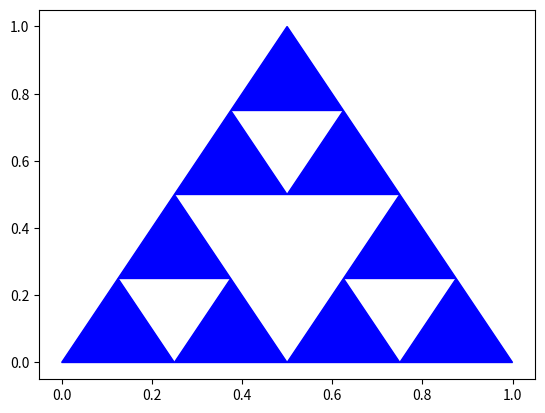

Source code (Python):
import matplotlib.pyplot as plt

# Функция поиска средней точки между p1 и p2
midpoint = lambda p1, p2: ((p1[0] + p2[0]) / 2, (p1[1] + p2[1]) / 2)

# Функция отрисовки треугольника по 3 точкам
# plot.fill принимает последовательность X и последовательность Y
draw = lambda p, plot: plot.fill([p[0][0], p[1][0], p[2][0]], [p[0][1], p[1][1], p[2][1]], color = 'blue')

# Рекурсивная функция поиска точек треугольника Серпинского
def sierpinski_trianlges_gen(points, depth, callback, plot):
    # Когда достигли самой глубокой точки - обратный вызов
    if depth == 0:
        callback(points, plot)
        return

    # Для каждого треугольника вычисляем координаты точек трех "подтреугольников"
    sierpinski_trianlges_gen([points[2], midpoint(points[2], points[0]), 
                              midpoint(points[1], points[2])], depth - 1, callback, plot)
    sierpinski_trianlges_gen([points[1], midpoint(points[1], points[0]), 
                              midpoint(points[1], points[2])], depth - 1, callback, plot)
    sierpinski_trianlges_gen([points[0], midpoint(points[1], points[0]), 
                              midpoint(points[0], points[2])], depth - 1, callback, plot)


if __name__ == "__main__":
    _, plot = plt.subplots()
    sierpinski_trianlges_gen([(0.5, 1), (0, 0), (1, 0)], 2, draw, plot)
    plt.show() 
